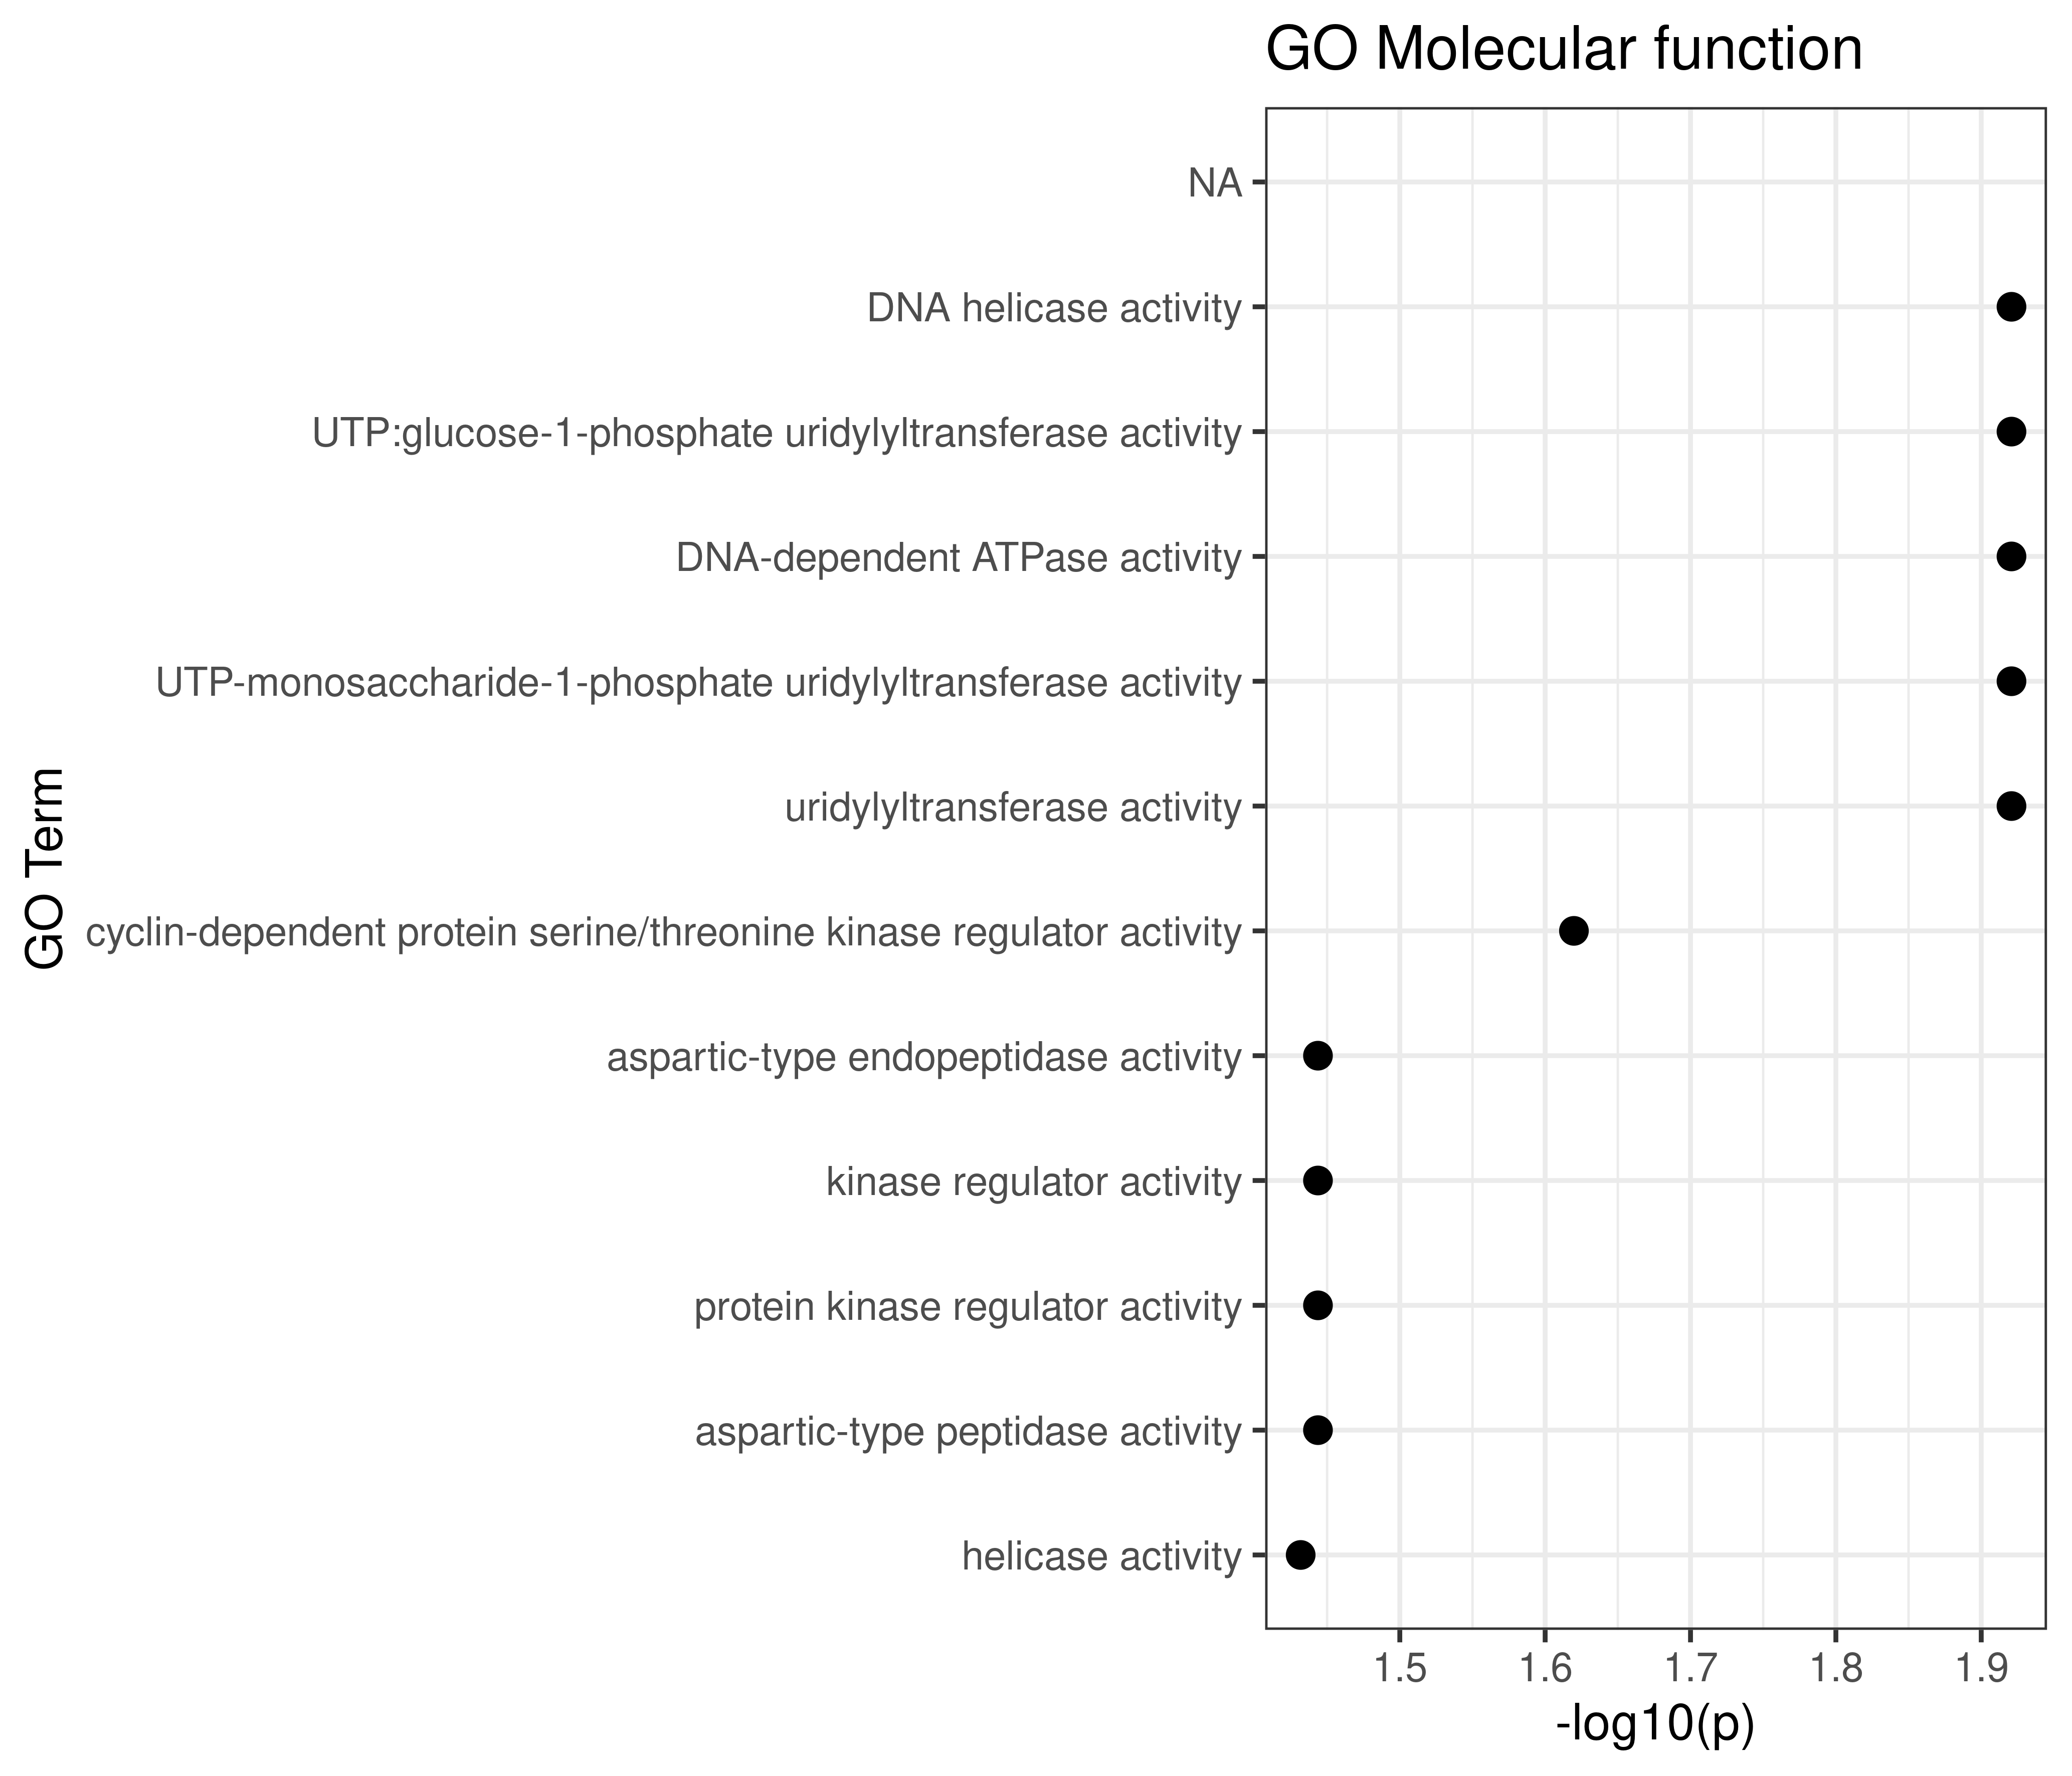

The file beside this chart, header and first rows:
GO.ID, Term, Annotated, Significant, Expected, Classic, p.adj
GO:0003678, DNA helicase activity, 1, 1, 0.01, 0.012, 0.0264
GO:0003983, UTP:glucose-1-phosphate uridylyltransfer…, 1, 1, 0.01, 0.012, 0.0264
GO:0008094, DNA-dependent ATPase activity, 1, 1, 0.01, 0.012, 0.0264
GO:0051748, UTP-monosaccharide-1-phosphate uridylylt…, 1, 1, 0.01, 0.012, 0.0264
GO:0070569, uridylyltransferase activity, 1, 1, 0.01, 0.012, 0.0264
GO:0016538, cyclin-dependent protein serine/threonin…, 2, 1, 0.02, 0.024, 0.037
GO:0004190, aspartic-type endopeptidase activity, 3, 1, 0.04, 0.036, 0.037
GO:0019207, kinase regulator activity, 3, 1, 0.04, 0.036, 0.037
GO:0019887, protein kinase regulator activity, 3, 1, 0.04, 0.036, 0.037
GO:0070001, aspartic-type peptidase activity, 3, 1, 0.04, 0.036, 0.037
GO:0004386, helicase activity, 26, 2, 0.32, 0.037, 0.037
